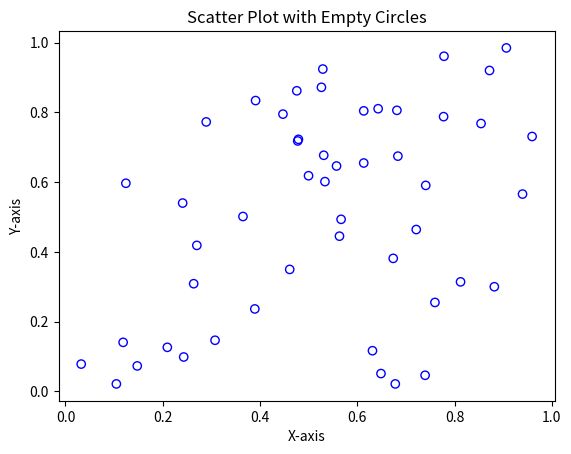

Reproduce this figure in Python.
import numpy as np
import matplotlib.pyplot as plt

x = np.random.rand(50)
y = np.random.rand(50)
plt.scatter(x, y, facecolors='none', edgecolors='blue')
plt.title('Scatter Plot with Empty Circles')
plt.xlabel('X-axis')
plt.ylabel('Y-axis')
plt.show()
